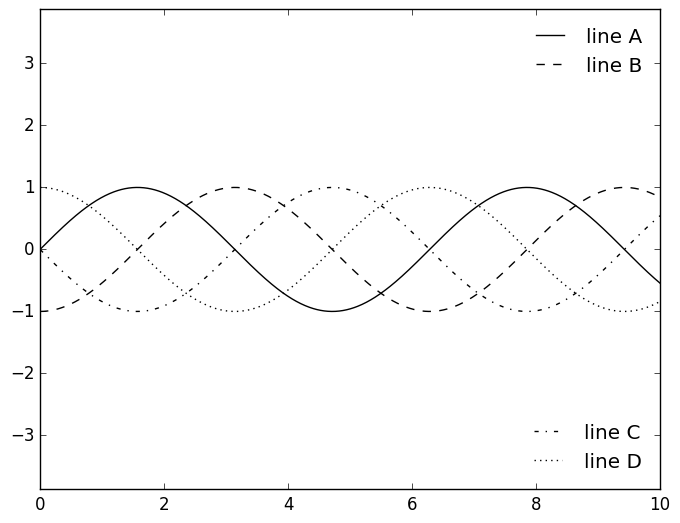

Source code (Python):

# Sometimes when designing a plot you'd like to add multiple legends 
# to the same axes. Unfortunately, Matplotlib does not make this easy:
#  via the standard legend interface, it is only possible to create a 
# single legend for the entire plot. If you try to create a second 
# legend using plt.legend() or ax.legend(), it will simply override 
# the first one. We can work around this by creating a new legend artist 
# from scratch, and then using the lower-level ax.add_artist() method to
#  manually add the second artist to the plot:
import matplotlib.pyplot as plt
plt.style.use('classic')
import numpy as np
fig, ax = plt.subplots()

lines = []
styles = ['-', '--', '-.', ':']
x = np.linspace(0, 10, 1000)

for i in range(4):
    lines += ax.plot(x, np.sin(x - i * np.pi / 2),
                     styles[i], color='black')
ax.axis('equal')

# specify the lines and labels of the first legend
ax.legend(lines[:2], ['line A', 'line B'],
          loc='upper right', frameon=False)

# Create the second legend and add the artist manually.
from matplotlib.legend import Legend
leg = Legend(ax, lines[2:], ['line C', 'line D'],
             loc='lower right', frameon=False)
ax.add_artist(leg)

plt.show()